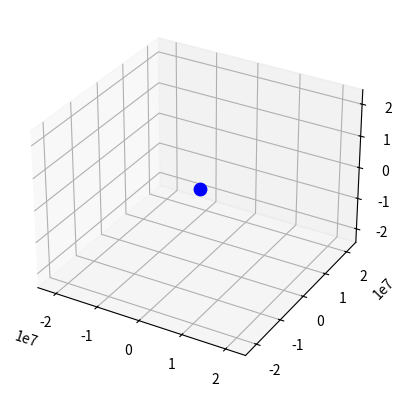

Write the Python code that produced this figure.
import numpy as np
import matplotlib.pyplot as plt
from matplotlib.animation import FuncAnimation
from mpl_toolkits.mplot3d import Axes3D

#constants

G = 6.67430e-11  # gravitational constant
M_earth = 5.972e24 # earth mass
omega_earth = 7.2921159e-5   # rad/s (Earth rotation rate)

omega_vec = np.array([0.0, 0.0, omega_earth])  # rotation about +z (Earth convention)


#info

#6378 kilometers = earth radius

#low earth orbit satellite 180 - 2000 kilometers above sea level
#MEO satellite 2000 - 35800 above sea level
#geostationary satellite 35780 above sea level or greater
#42164 km geosynchronous orbit since orbit speed matches earths rotation
#also called geostationary satellites. 
#after HEOs there are also the lagrange points where the pull from earth
#and the sun is cancelled out - 2 stable points, 3 unstable points.

#really good link https://earthobservatory.nasa.gov/features/OrbitsCatalog

#energy to orbit is dependent on height and inclination of the orbit
#a polar orbit requires more energy than one over the equator
#this is due to the earths momentum



# 2 ways to add, one is way simpler. Either make earth rotate by adding a
# a rotational frame, or just add a tangential velocity if the initial position
# is at the earths surface. Meaning that we compute the sum of the xyz
# components and if they sum up to the earths radius, then we add a tangential
# velocity component based on the earths rotation. 





def gravitational_acceleration(pos):
    """Return the gravitational acceleration vector at position pos."""
    r = np.linalg.norm(pos) # returns absolute distance from origin.
    return -G * M_earth * pos / r**3

def launch_site_rotational_velocity(pos_launch, omega_vec=omega_vec):
    # v = Omega x r
    return np.cross(omega_vec, pos_launch)  #cross product




def velocity_verlet_step(pos, vel, dt):
    """Perform one Velocity-Verlet integration step."""
    #returns position and velocity - hamiltonian ish
    a1 = gravitational_acceleration(pos)
    pos_new = pos + vel * dt + 0.5 * a1 * dt**2
    a2 = gravitational_acceleration(pos_new)
    vel_new = vel + 0.5 * (a1 + a2) * dt
    return pos_new, vel_new


# --------------------------------------------------------
# Simulation function
# --------------------------------------------------------

def simulate_orbit(pos0, vel0, m, dt=1, steps=20000):
    """Simulate 3D orbital motion."""

    pos = np.zeros((steps, 3))
    vel = np.zeros((steps, 3))

    pos[0] = pos0
    vel[0] = vel0

    for i in range(steps - 1):
        pos[i+1], vel[i+1] = velocity_verlet_step(pos[i], vel[i], dt)

    return pos, vel


# --------------------------------------------------------
# Animation
# --------------------------------------------------------

def animate_orbit(positions, interval=10):
    fig = plt.figure()
    ax = fig.add_subplot(111, projection='3d')

    # Earth
    ax.scatter(0, 0, 0, color='blue', s=80)

    # Trajectory and moving point
    line, = ax.plot([], [], [], lw=1)
    point, = ax.plot([], [], [], marker='o', markersize=5, color='red')

    max_range = np.max(np.abs(positions))
    ax.set_xlim(-max_range, max_range)
    ax.set_ylim(-max_range, max_range)
    ax.set_zlim(-max_range, max_range)

    def update(i):
        line.set_data(positions[:i, 0], positions[:i, 1])
        line.set_3d_properties(positions[:i, 2])

        point.set_data([positions[i, 0]], [positions[i, 1]])
        point.set_3d_properties([positions[i, 2]])

        return line, point

    ani = FuncAnimation(fig, update, frames=len(positions),
                        interval=interval, blit=False)

    plt.show()


if __name__ == "__main__":

    # choose launch latitude (deg) and altitude (m)
    lat_deg = 0.0               # 0 = equator, 90 = north pole
    altitude = 0.0              # altitude above Earth's surface
    R_earth = 6371000.0         # meters (approx)
    m = 1000  # satellite mass [kg]

    # compute initial position in ECEF-like coordinates (simple)
    lat = np.deg2rad(lat_deg)
    # place launch on prime meridian for simplicity: longitude = 0
    x = (R_earth + altitude) * np.cos(lat)
    y = 0.0
    z = (R_earth + altitude) * np.sin(lat)
    pos0 = np.array([x, y, z])

    # base launch velocity you impart relative to ground (e.g. pointing eastward)
    # Example: initial burn gives 9500 m/s in local east direction (you choose)
    # Here we create a local East unit vector (for lon=0):
    east = np.array([ -np.sin(0.0), np.cos(0.0), 0.0 ])  # lon=0 -> east points +y
    
    burn_speed = 9500.0    # m/s (example)
    vel_rel_ground = burn_speed * east

    # add Earth's rotation velocity at the launch site
    v_rot = launch_site_rotational_velocity(pos0)   # Omega x r

    # inertial initial velocity = ground-relative burn + rotation velocity
    vel0_inertial = vel_rel_ground + v_rot

    print("launch lat:", lat_deg, "deg")
    print("v_rot (m/s):", v_rot)
    print("initial inertial speed (m/s):", np.linalg.norm(vel0_inertial))


    dt = 1.0
    steps = 20000

    positions, velocities = simulate_orbit(pos0, vel0_inertial, m, dt, steps)

    animate_orbit(positions)

